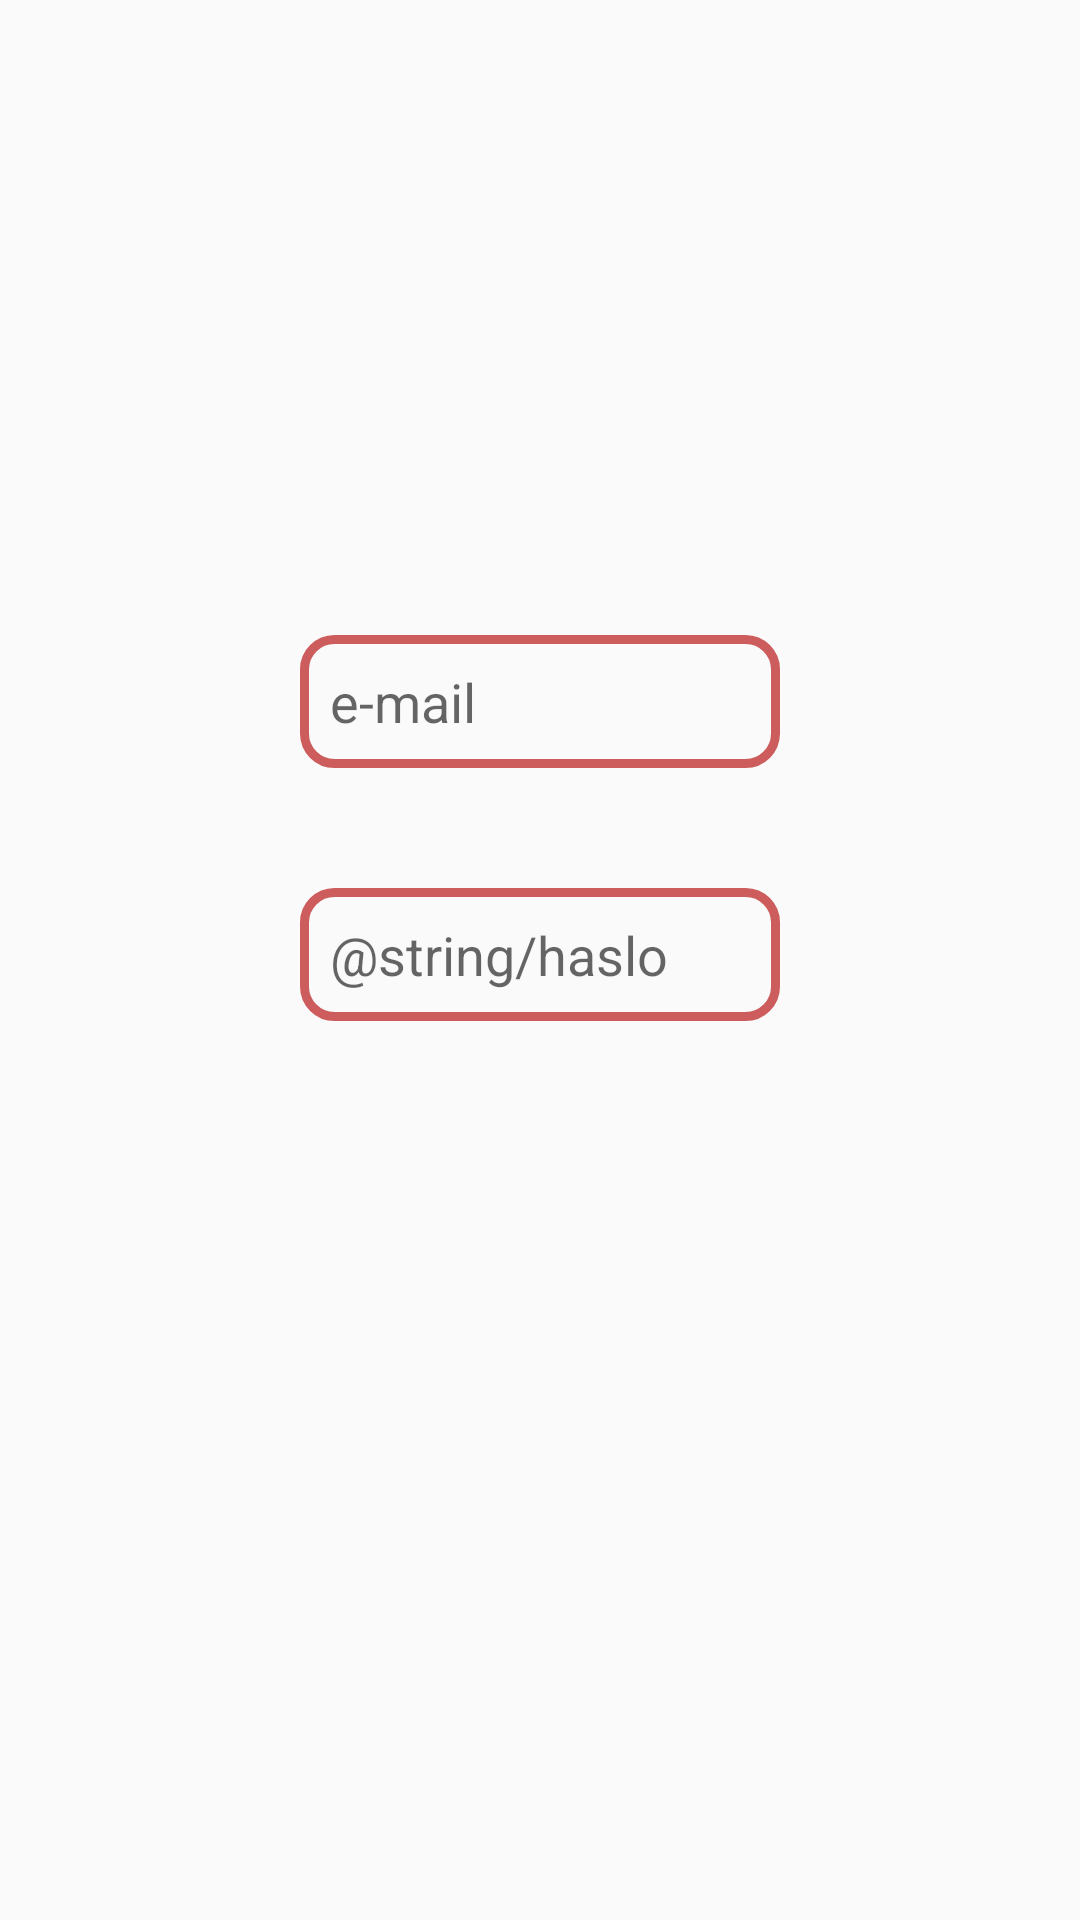

The Android layout XML behind this screen, and the referenced resources:
<!-- AndroidManifest.xml: application theme AppTheme -->
<!-- res/layout/activity_logowanie.xml -->
<?xml version="1.0" encoding="utf-8"?>
<LinearLayout xmlns:tools="http://schemas.android.com/tools"
    xmlns:android="http://schemas.android.com/apk/res/android"
    android:layout_width="match_parent"
    android:layout_height="match_parent"
    tools:context=".LogowanieActivity"
    android:orientation="vertical"
    android:gravity="center">

    <EditText
        android:id="@+id/email"
        android:layout_width="match_parent"
        android:layout_height="wrap_content"
        android:inputType="textEmailAddress"
        android:layout_marginBottom="40dp"
        android:layout_marginHorizontal="100dp"
        android:hint="@string/Email"
        android:autofillHints=""
        android:background="@drawable/kontur_color"
        android:padding="10dp"/>


    <EditText
        android:id="@+id/haslo"
        android:layout_width="match_parent"
        android:layout_height="wrap_content"
        android:layout_marginHorizontal="100dp"
        android:inputType="textPassword"
        android:layout_marginBottom="40dp"
        android:hint="@string/haslo"
        android:autofillHints=""
        android:background="@drawable/kontur_color"
        android:padding="10dp"/>

    <Button
        android:id="@+id/button_zaloguj"
        android:layout_width="wrap_content"
        android:layout_height="wrap_content"
        android:background="@drawable/btn_color"
        android:padding="10dp"
        android:text="@string/Logowanie"
        android:textColor="#fafafa" />


</LinearLayout>
<!-- resources referenced by this layout -->
<resources>
  <!-- drawable kontur_color (drawable) -->
  <?xml version="1.0" encoding="utf-8"?>
  <shape xmlns:android="http://schemas.android.com/apk/res/android">
   <stroke android:color="@color/colorPrimary" android:width="3dp"/>
      <corners android:radius="10dp"/>
  
  </shape>
  <string name="Email">e-mail</string>
  <string name="Logowanie">Zaloguj się</string>
  <style name="AppTheme" parent="Theme.AppCompat.Light.NoActionBar">
          <item name="colorPrimary">@color/colorPrimary</item>
          <item name="colorPrimaryDark">@color/colorPrimary</item>
          <item name="colorAccent">@color/colorPrimary</item>
      </style>
  <color name="colorPrimary">#CD5C5C</color>
</resources>
